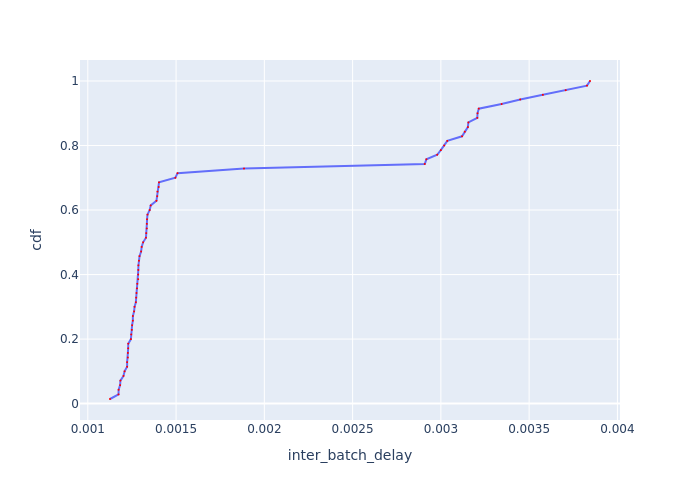

Values plotted in this chart, from the file beside it:
Batch Id, inter_batch_delay, cdf
16, 0.001126, 0.01429
49, 0.001174, 0.02857
33, 0.001175, 0.04286
31, 0.001183, 0.05714
22, 0.001185, 0.07143
26, 0.001202, 0.08571
19, 0.001208, 0.1
36, 0.001223, 0.1143
32, 0.001223, 0.1286
5, 0.001227, 0.1429
21, 0.001227, 0.1571
47, 0.001229, 0.1714
48, 0.001229, 0.1857
10, 0.001244, 0.2
27, 0.001246, 0.2143
30, 0.001249, 0.2286
4, 0.001251, 0.2429
25, 0.001255, 0.2571
29, 0.001255, 0.2714
42, 0.001262, 0.2857
43, 0.001265, 0.3
13, 0.001272, 0.3143
28, 0.001274, 0.3286
34, 0.001276, 0.3429
20, 0.001279, 0.3571
14, 0.00128, 0.3714
38, 0.001285, 0.3857
11, 0.001286, 0.4
50, 0.001286, 0.4143
18, 0.001287, 0.4286
8, 0.00129, 0.4429
24, 0.001293, 0.4571
15, 0.001302, 0.4714
44, 0.001305, 0.4857
7, 0.001313, 0.5
40, 0.001329, 0.5143
3, 0.001331, 0.5286
39, 0.001334, 0.5429
45, 0.001335, 0.5571
12, 0.001336, 0.5714
46, 0.001338, 0.5857
35, 0.001351, 0.6
2, 0.001356, 0.6143
6, 0.001389, 0.6286
23, 0.001393, 0.6429
37, 0.001395, 0.6571
17, 0.001402, 0.6714
41, 0.001403, 0.6857
9, 0.001496, 0.7
1, 0.001508, 0.7143
51, 0.001885, 0.7286
54, 0.002909, 0.7429
63, 0.002918, 0.7571
53, 0.002979, 0.7714
60, 0.003, 0.7857
68, 0.003019, 0.8
62, 0.003036, 0.8143
58, 0.00312, 0.8286
56, 0.003135, 0.8429
55, 0.003153, 0.8571
... 10 more rows
